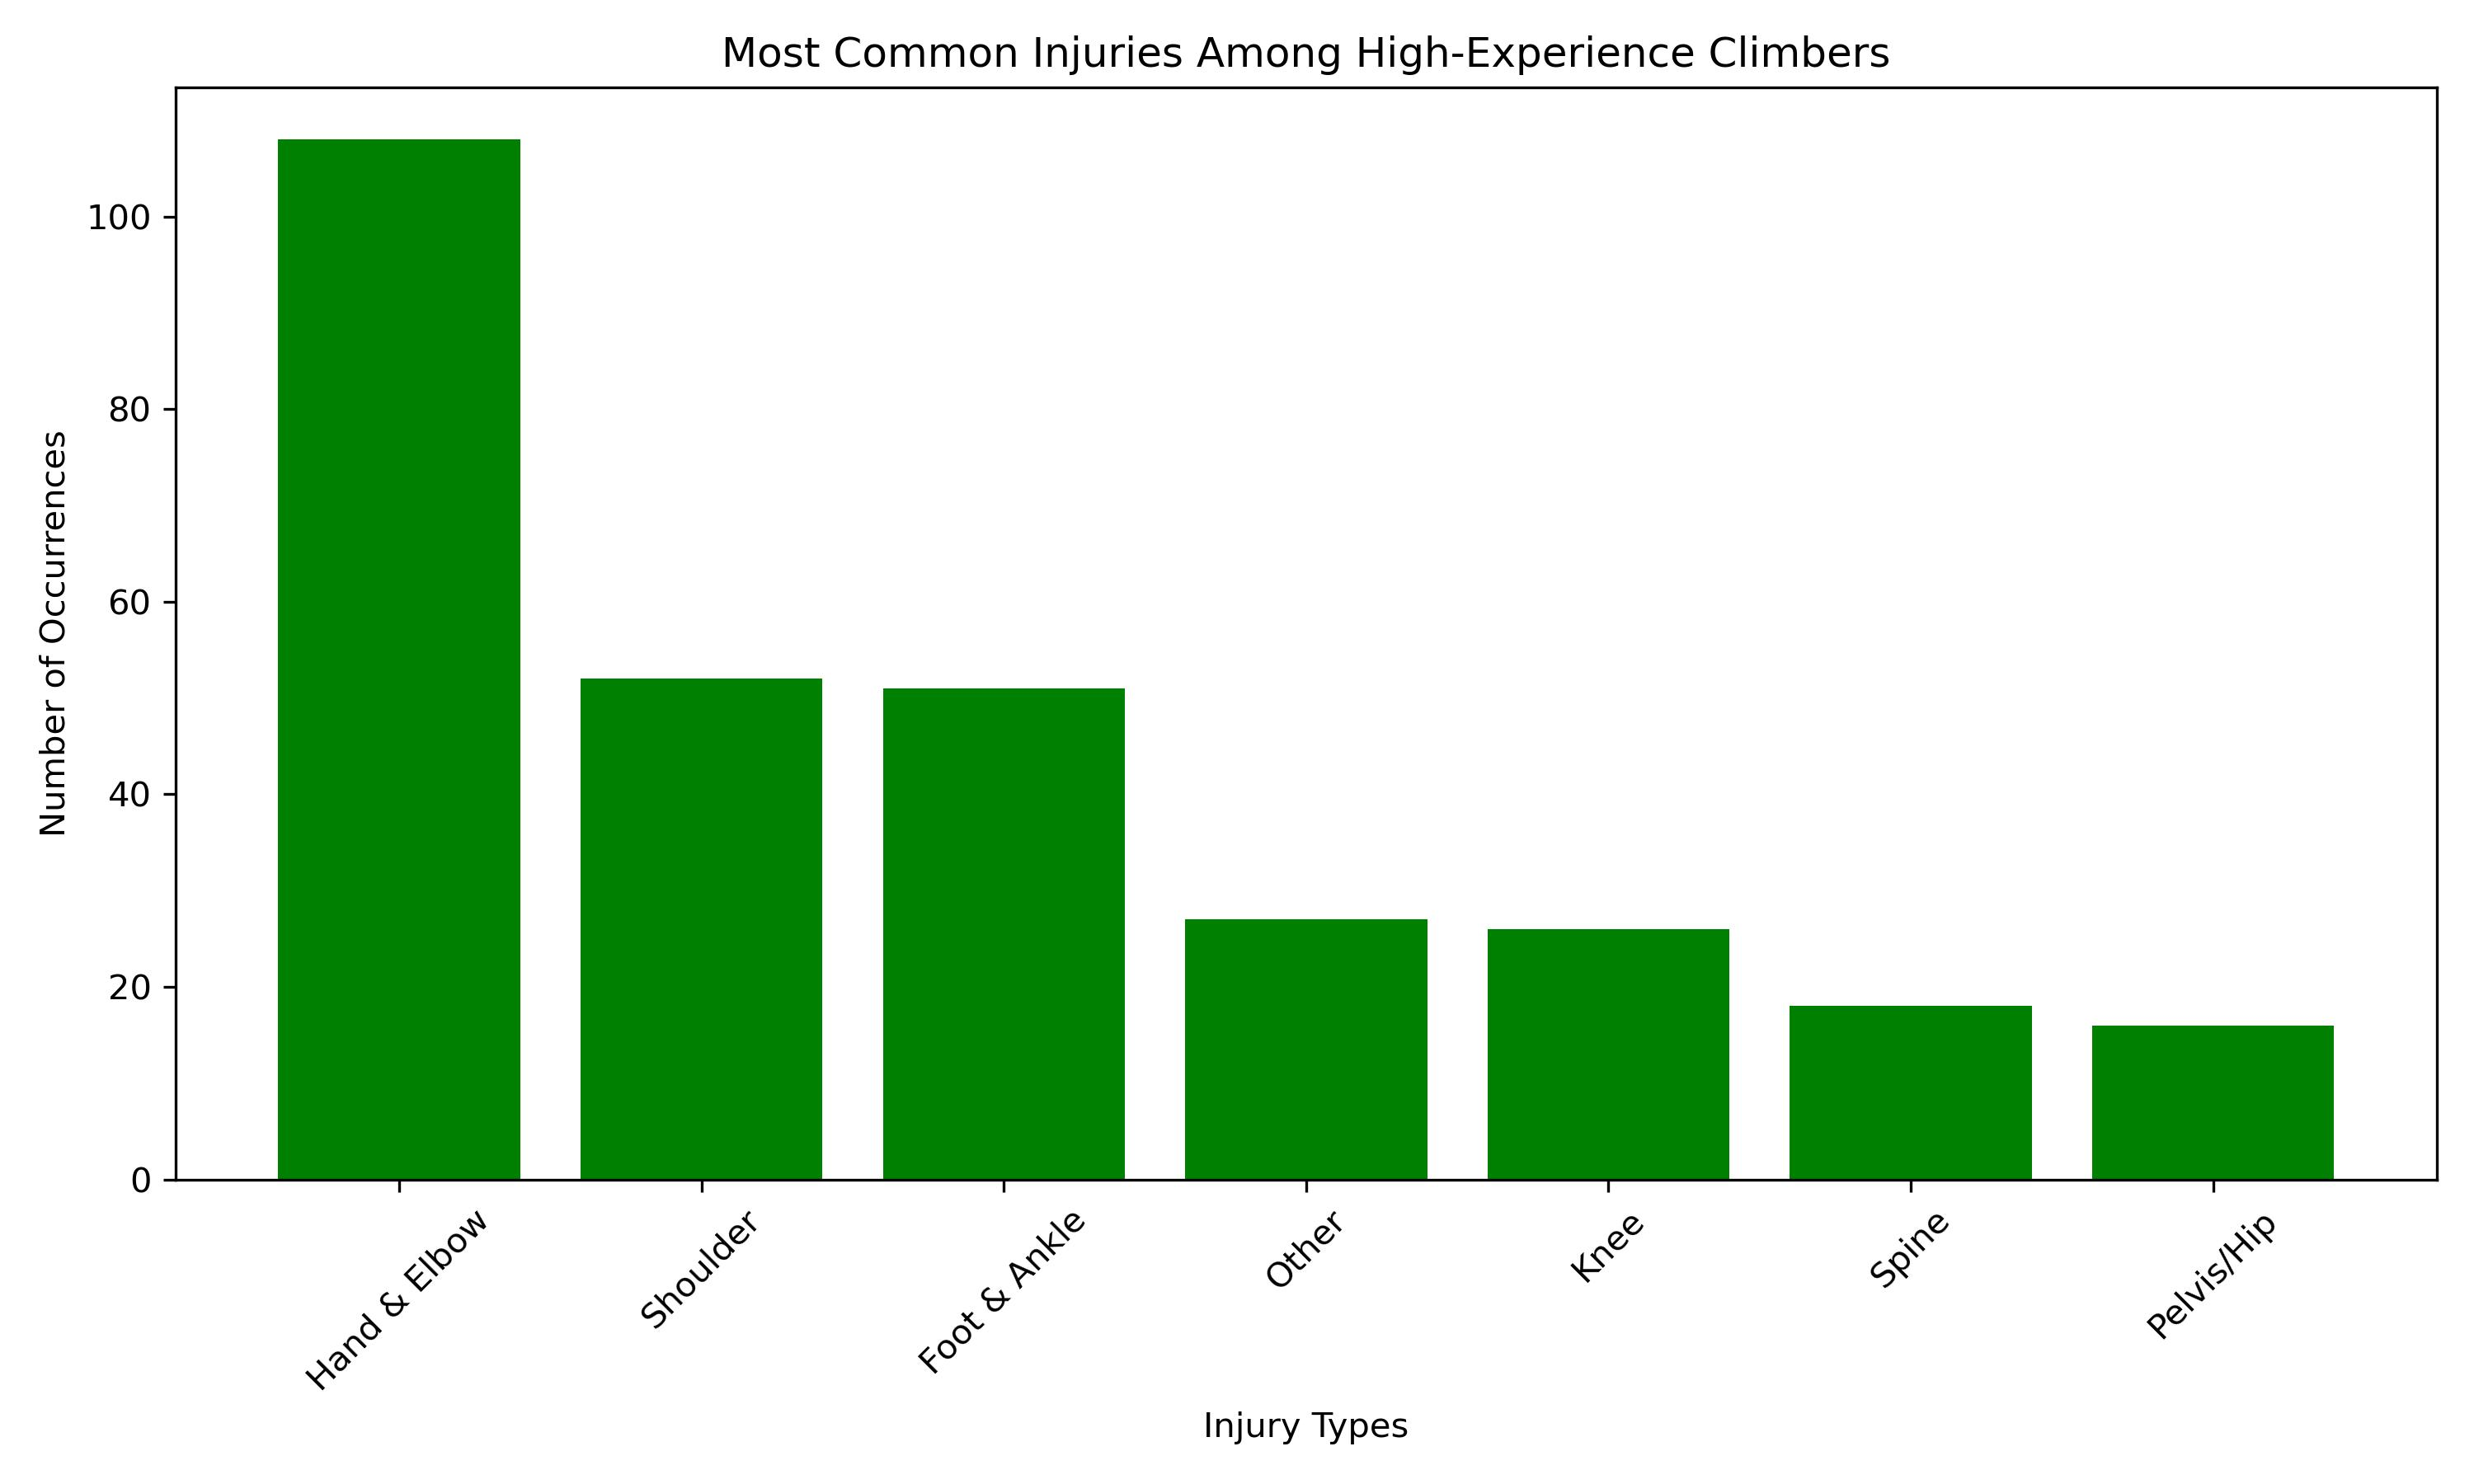

The data file committed next to this chart (first rows):
Respondent ID, Collector ID, How many years have you climbed? (0-1), How many years have you climbed? (2-3), How many years have you climbed? (4-5), How many years have you climbed? (6-8), How many years have you climbed? (9-15), How many years have you climbed? (15+), Hand & Elbow, Shoulder, Spine, Pelvis/Hip, Knee, Foot & Ankle, Other, List Injury, How long did the whole recovery process …, How long did the whole recovery process …, How long did the whole recovery process …, How long did the whole recovery process …, How long did the whole recovery process …, How long did the whole recovery process …, How long did the whole recovery process …, How long did the whole recovery process …
, , 0-1 year, 2-3 years, 4-5 years, 6-8 years, 9-15, 15+, Hand & Elbow, Shoulder, Spine, Pelvis/Hip, Knee, Foot & Ankle, Other, Open-Ended Response, Less than 1 month, 1-2 months, 2-6 months, 6-12 months, 1-2 years, 2-5 years, I've never recovered and climb worse, I'm still recovering
6901484638, 167721399, , , , 4, , , 1, , , , , , , Ruptured Distal Bicep Tendon, , , , , , , , 8
6899295413, 167721399, , , , 4, , , , , , , , 6, , Osteochondral lesion talus, , , , , , , , 8
6893714449, 167721399, , , 3, , , , , , , , , 6, , Avulsion of superior peroneal retinaculu…, , , , , 5, , , 
6892980150, 167721399, , , , , 5, , 1, , , , , 6, , Sesamoid Fracture/AVN, , , , , , , , 8
6888169821, 167721399, , , , 4, , , 1, , , , , , , Ring fingers, , , , 4, , , , 
6888166893, 167721399, , , , , 5, , 1, , , , , 6, , bilateral lateral epicondylitis, left an…, , , , , , 6, , 
6888162392, 167721399, , , 3, , , , 1, , 3, , , 6, , Mild A2 strains, multiple fingers. Centr…, , , 3, , , , , 
6888080418, 167721399, , , , , 5, , , , 3, , , , , Vertebral body and rib fractures. Hemopn…, , , , , , , , 8
6888074078, 167721399, , , , , 5, , , 2, , , , , , SLAP tear, , , , 4, , , , 
6887986086, 167721399, , , , , , 6, 1, , , , , 6, , Tendon strain 3rd, 4th and 5th finger on…, , , , , , , 7, 
6887884687, 167721399, , , 3, , , , , , , , , 6, , Tibia fracture at ankle, , , , 4, , , , 
6887857435, 167721399, , , , , , 6, 1, , , , , , , Medial Epicondylitis, , , , , , , , 8
6887845164, 167721399, , , , , 5, , , , , , , 6, , Ruptured achilles tendon, , , , 4, , , , 
6887827407, 167721399, , , , , 5, , 1, , , , , , , Right hand: Partially Torn A2 pulley, Fu…, , , , , , , , 8
6887818436, 167721399, , , , 4, , , , 2, , , , , , shoulder dislocation, , , 3, , , , , 
6868888594, 167721399, , , 3, , , , 1, 2, 3, , , 6, , Strained joints, falling and bruising fe…, , 2, , , , , , 
6607317036, 167721399, , , , 4, , , 1, , , , , 6, , Fracture on my right medial malleolus, t…, , , , , 5, , , 
6601629867, 167721399, , , 3, , , , 1, , , , , , , torn tendon in finger, , , 3, , , , , 
6601508509, 167721399, , , 3, , , , 1, 2, , , , , , Shoulder dislocation, , , , 4, , , , 
6601125767, 167721399, , , , 4, , , 1, , , , , , 7, A4 pulley on 2 fingers, strained hamstri…, , , , 4, , , , 
6600895886, 167721399, , , , 4, , , 1, , , , , , , A4 pulley strain, , 2, , , , , , 
6600632329, 167721399, , , , , 5, , 1, 2, , , , 6, , popped A4 tendon in L ring finger, strai…, , , 3, , , , , 
6600620258, 167721399, , , , , 5, , 1, , , , , 6, , pulled finger muscle, , , 3, , , , , 
6600523504, 167721399, , , 3, , , , 1, 2, , , , 6, , Climbers elbow, tight shoulders, twisted…, 1, , , , , , , 
6600491966, 167721399, , , , 4, , , 1, , , , , , , Tfc tear in wrist, various flexor tendon…, , , , 4, , , , 
6600472380, 167721399, , , 3, , , , , , , , , 6, , FHB tendonitis/tendonosis, , , , 4, , , , 
6600439422, 167721399, , , , , , 6, 1, 2, , , , , , popped finger pulley; strained/severely …, , , , 4, , , , 
6600428861, 167721399, , , , 4, , , 1, 2, , , , , 7, Shoulder (wrenched out when I fell but d…, , , 3, , , , , 
6600410037, 167721399, , , , 4, , , 1, , , , , , , Finger pulley, , 2, , , , , , 
6600342593, 167721399, , , , 4, , , 1, , , , , , , Multiple pulley strains, , , 3, , , , , 
6600301949, 167721399, , , , 4, , , 1, , , , , 6, , Talus fracture, golfers elbow, ganglion …, , , 3, , , , , 
6600261594, 167721399, , , , , 5, , , , 3, , , 6, 7, Head injury, , , , , , , , 8
6600249652, 167721399, , , 3, , , , , 2, , , 5, 6, , Shoulder, ankle and broken foot., , , 3, , , , , 
6600242751, 167721399, , , , 4, , , 1, , , , , 6, , Undiagnosed, but possibly synovitis in m…, , , , , , , 7, 
6600220164, 167721399, , , , 4, , , 1, 2, , , , , , Sore finger joints, shoulder impediment, 1, , , , , , , 
6600216855, 167721399, , , 3, , , , 1, , , , , , 7, Meralgia paresthetica, , , 3, , , , , 
6600216803, 167721399, , , , 4, , , 1, , , , , 6, 7, climbers elbow, assortment of finger pul…, , 2, , , , , , 
6600144074, 167721399, , , , , 5, , 1, , , , , , , golfers elbow, unknown finger injuty pro…, , , , , , , , 8
6600117782, 167721399, , , , , , 6, 1, , , , , 6, , golfers elbow, , 2, , , , , , 
6600050392, 167721399, , , 3, , , , 1, , , , , , , Soft tissue damage to wrist, , , 3, , , , , 
6600041847, 167721399, , , 3, , , , 1, , , , , , 7, wrist, , , , , 5, , , 
6600026016, 167721399, , , 3, , , , 1, , , , , 6, , sprained ankle, tendon sheath tear in fi…, , , 3, , , , , 
6600016130, 167721399, , , , 4, , , 1, 2, , , , 6, , , , , , 4, , , , 
6600006182, 167721399, , , , 4, , , 1, , , , , , , severely jammed my thumb, , 2, , , , , , 
6599982768, 167721399, , , , , 5, , 1, , , , , , , partial pulley tendon tear, some sort of…, , , 3, , , , , 
6599979520, 167721399, , , 3, , , , , , , , , 6, , Sprained ankle, 1, , , , , , , 
6599967826, 167721399, , , 3, , , , 1, , , , , , , Golfer's elbow, , , 3, , , , , 
6599967480, 167721399, , , 3, , , , 1, 2, , , , , , Right shoulder, full thicknes tear of th…, , , , , , , , 8
6599946653, 167721399, , , , , 5, , 1, , , , , , , Multiple pulley tears, , , , 4, , , , 
6599935434, 167721399, , , , 4, , , , , , , , 6, , sprained ankle, , 2, , , , , , 
6599921728, 167721399, , , , , , 6, 1, 2, , , 5, 6, , Strained pulleys or sheaths of 6/8 finge…, , , , 4, , , , 
6599906225, 167721399, , , , , , 6, 1, 2, , , , , 7, pulley, tweaked shoulder, back (but here…, , , 3, , , , , 
6599886910, 167721399, , , , 4, , , 1, , , , , , , Snapped A2 pulley on ring finger., , , 3, , , , , 
6599873241, 167721399, , , 3, , , , 1, 2, , , , , , Bursitis, wrist tendonitis, , , , , , , , 
6599869849, 167721399, , , , , , 6, 1, , , , 5, 6, , collateral ligament in the thumb, , , , , , , , 8
6599867009, 167721399, , , 3, , , , , , , , , 6, , Right Calcaneous Fracture (3 pieces), , , 3, , , , , 
6599862396, 167721399, , , , 4, , , , 2, , , 5, 6, , Fell ice climbing and broke my talus 2 y…, , , , , , , , 8
6599832583, 167721399, , , 3, , , , , 2, , , , 6, , Torn rotator cuff, talar dome fracture, , , , , , , , 8
6599818594, 167721399, , , 3, , , , 1, , , , , , , A2 pulley strain, , , , , , , , 8
... 54 more rows
